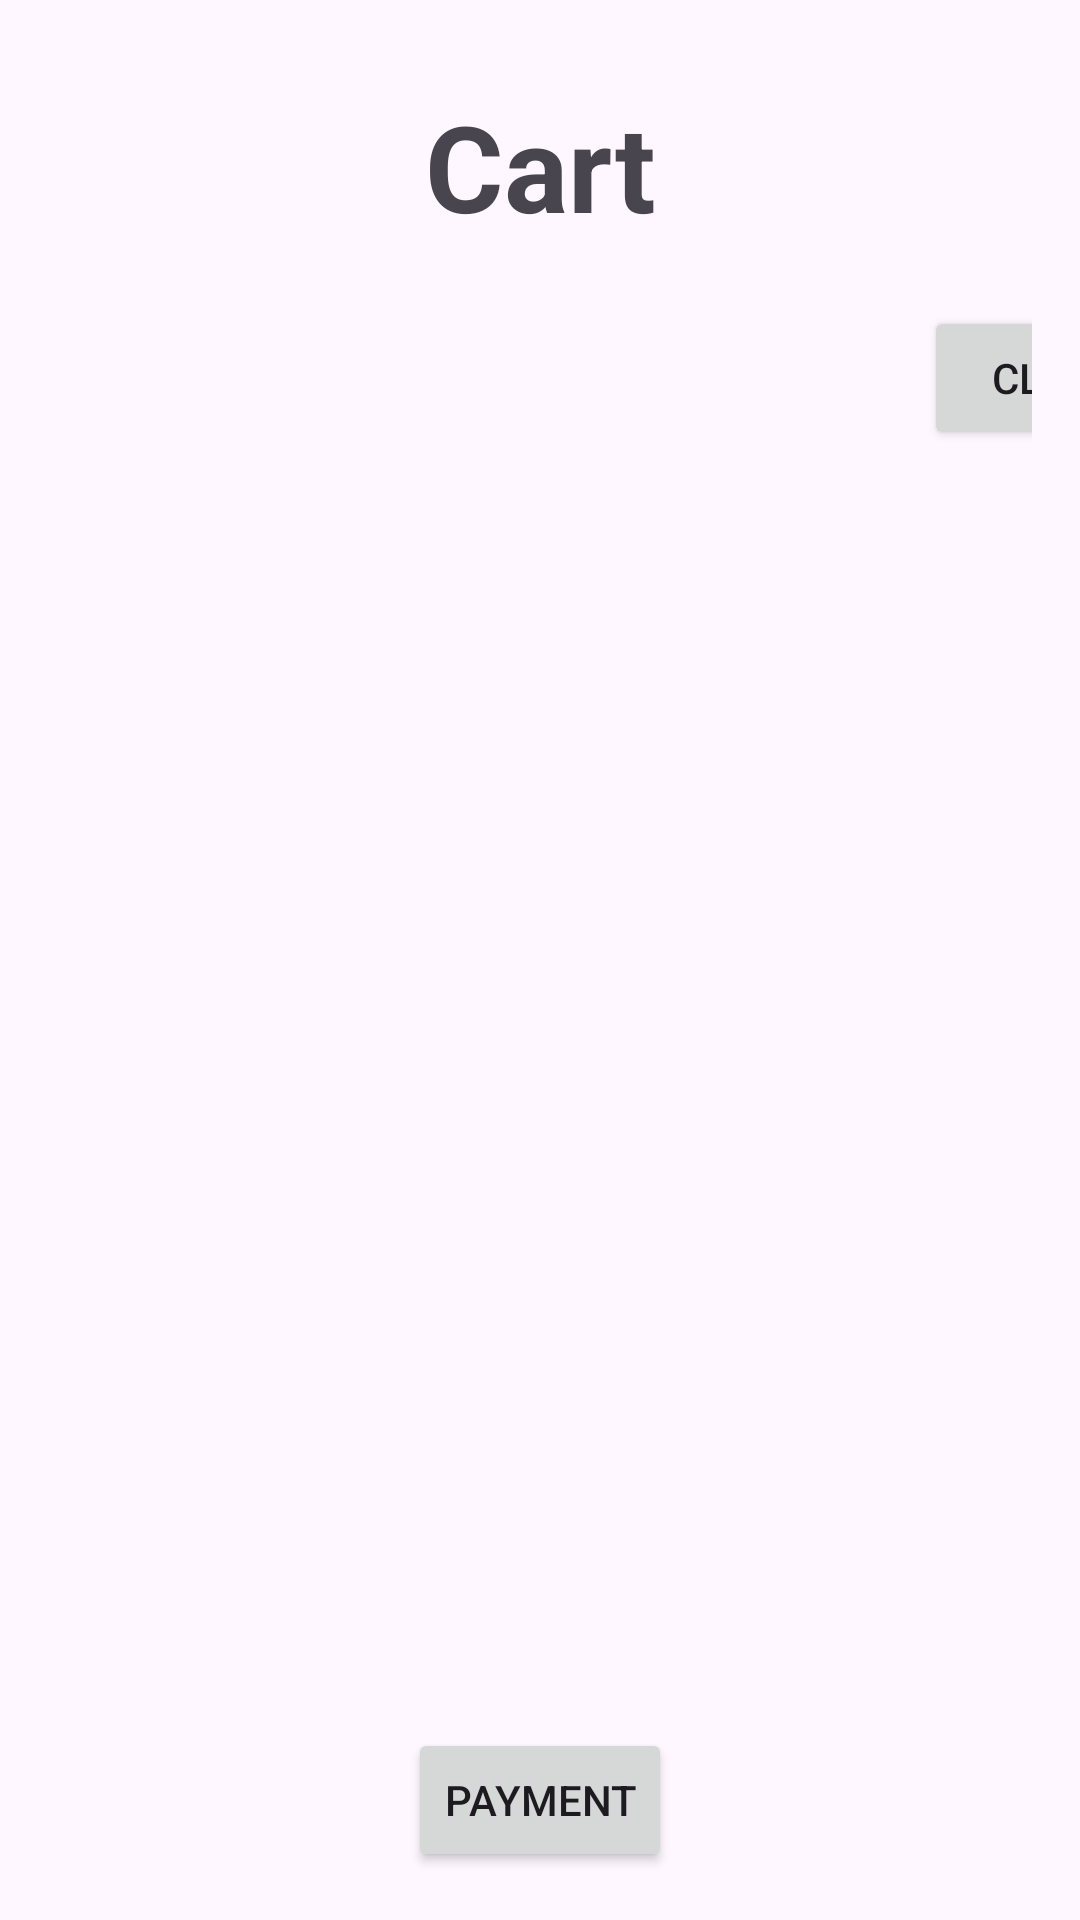

Write the Android layout XML for this screen, with the resource values it uses.
<!-- AndroidManifest.xml: application theme Theme.Foodapp -->
<!-- res/layout/activity_cart.xml -->
<?xml version="1.0" encoding="utf-8"?>
    <androidx.constraintlayout.widget.ConstraintLayout
        xmlns:android="http://schemas.android.com/apk/res/android"
        xmlns:app="http://schemas.android.com/apk/res-auto"
        xmlns:tools="http://schemas.android.com/tools"
        android:layout_width="match_parent"
        android:layout_height="match_parent"
        android:orientation="vertical"
        android:padding="16dp"
        >

        <TextView
            android:id="@+id/cartText"
            android:layout_width="match_parent"
            android:layout_height="wrap_content"
            android:text="Cart"
            android:textAlignment="center"

            android:textSize="40dp"

            android:textStyle="bold"
            app:layout_constraintBottom_toBottomOf="parent"
            app:layout_constraintEnd_toEndOf="parent"
            app:layout_constraintHorizontal_bias="0.0"
            app:layout_constraintStart_toStartOf="parent"
            app:layout_constraintTop_toTopOf="parent"
            app:layout_constraintVertical_bias="0.023" />

        <TextView
            android:id="@+id/listofitemsincart"
            android:layout_width="365dp"
            android:layout_height="460dp"
            android:layout_marginTop="30dp"

            android:padding="10dp"
            android:paddingTop="8dp"
            android:textColor="#E6EFEF"
            android:textSize="25dp"
            app:layout_constraintEnd_toEndOf="parent"
            app:layout_constraintHorizontal_bias="0.491"
            app:layout_constraintStart_toStartOf="parent"
            app:layout_constraintTop_toBottomOf="@+id/clear" />

        <Button
            android:id="@+id/pay"
            android:layout_width="wrap_content"
            android:layout_height="wrap_content"
            android:layout_gravity="center"
            android:text="Payment"
            app:layout_constraintBottom_toBottomOf="parent"
            app:layout_constraintEnd_toEndOf="parent"
            app:layout_constraintStart_toStartOf="parent" />

        <Button
            android:id="@+id/clear"
            android:layout_width="wrap_content"
            android:layout_height="wrap_content"
            android:layout_marginStart="292dp"
            android:layout_marginTop="20dp"
            android:text="clear"
            app:layout_constraintStart_toStartOf="parent"
            app:layout_constraintTop_toBottomOf="@+id/cartText" />
    </androidx.constraintlayout.widget.ConstraintLayout>
<!-- resources referenced by this layout -->
<resources>
  <style name="Theme.Foodapp" parent="Base.Theme.Foodapp" />
  <style name="Base.Theme.Foodapp" parent="Theme.Material3.DayNight.NoActionBar">
          
          
      </style>
</resources>
